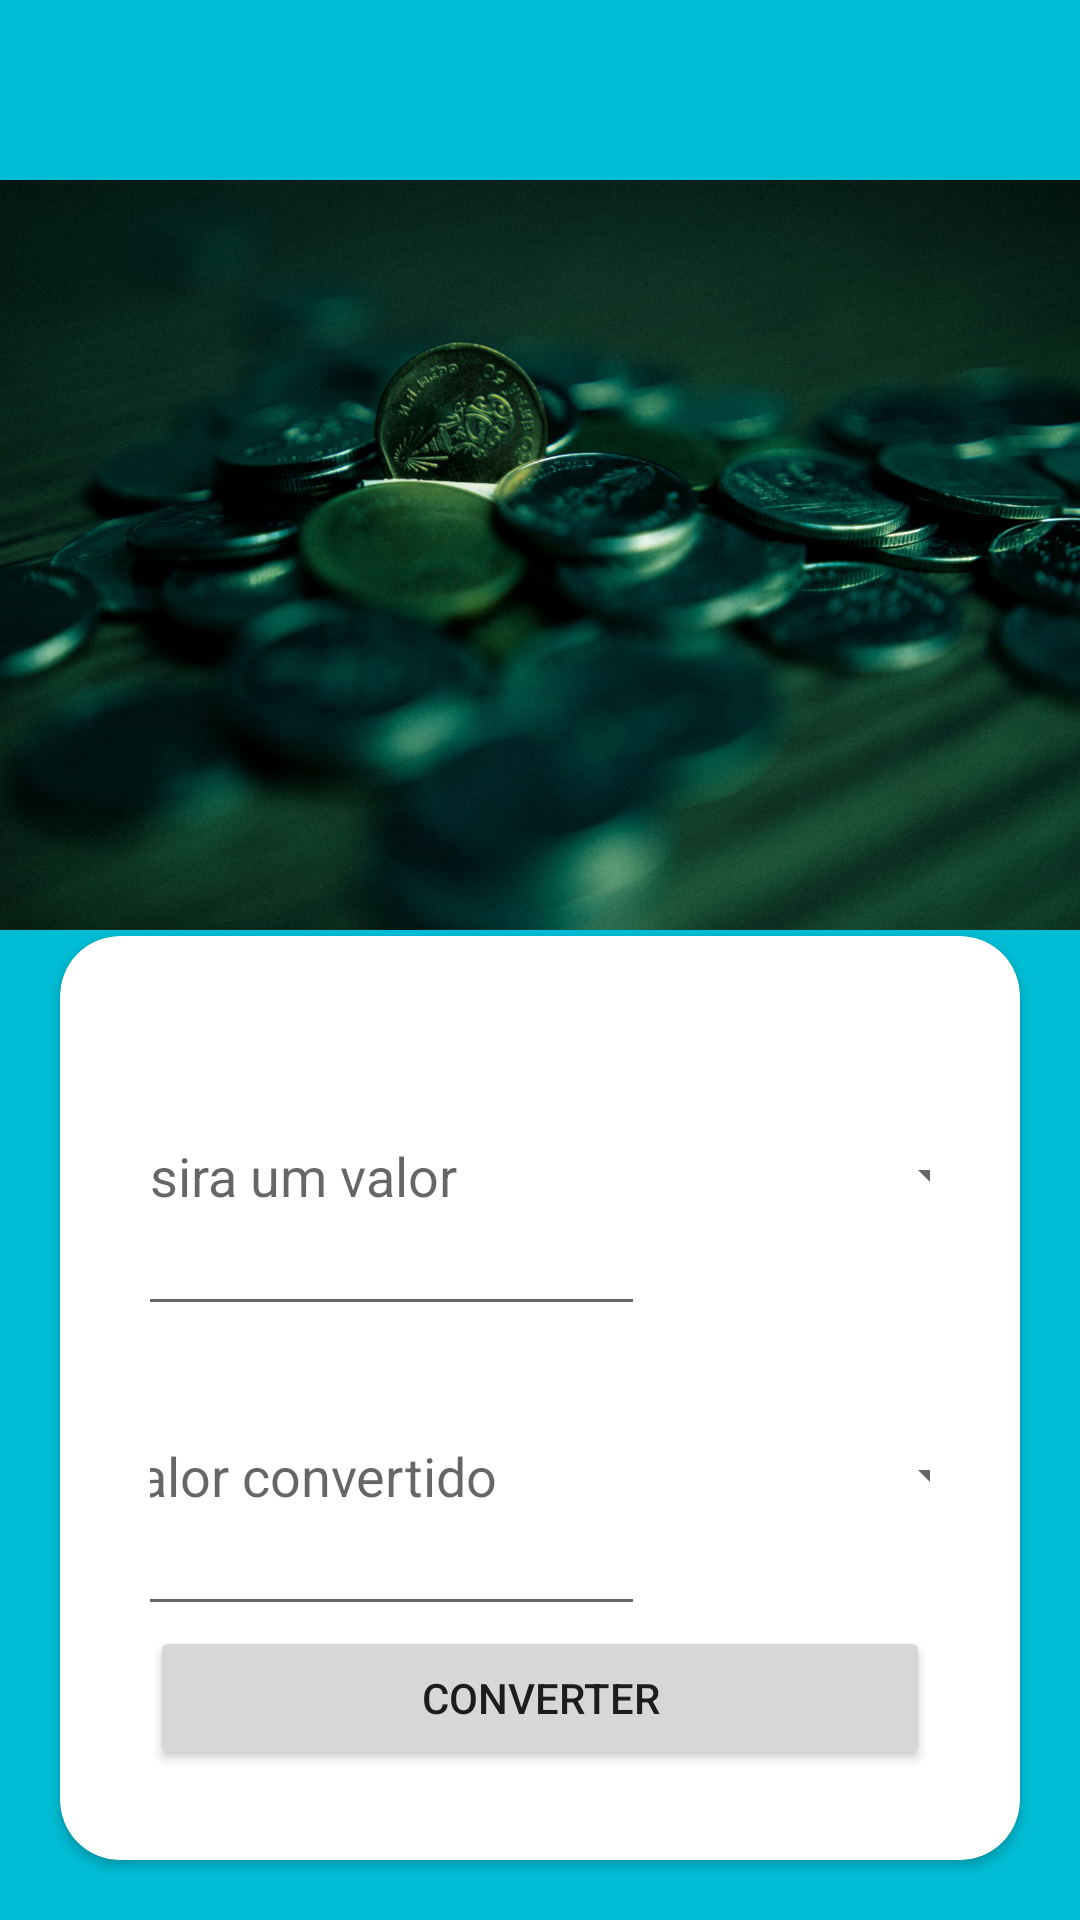

This screen was rendered from an Android layout file. Write that file and the resources it references.
<!-- AndroidManifest.xml: application theme Theme.AppCompat.Light -->
<!-- res/layout/activity_home.xml -->
<?xml version="1.0" encoding="utf-8"?>
<androidx.constraintlayout.widget.ConstraintLayout xmlns:android="http://schemas.android.com/apk/res/android"
    xmlns:app="http://schemas.android.com/apk/res-auto"
    xmlns:tools="http://schemas.android.com/tools"
    android:id="@+id/main"
    android:layout_width="match_parent"
    android:layout_height="match_parent"
    android:background="#00BCD4"
    tools:context=".Home">

    <ImageView
        android:layout_width="match_parent"
        android:layout_height="250dp"
        android:layout_marginTop="60dp"
        android:scaleType="fitXY"
        android:src="@drawable/img"
        app:layout_constraintEnd_toEndOf="parent"
        app:layout_constraintHorizontal_bias="1.0"
        app:layout_constraintStart_toStartOf="parent"
        app:layout_constraintTop_toTopOf="parent" />

    <androidx.cardview.widget.CardView
        android:layout_width="match_parent"
        android:layout_height="wrap_content"
        android:layout_margin="20dp"
        android:padding="10dp"
        app:cardCornerRadius="20dp"
        android:layout_marginBottom="32dp"
        app:layout_constraintBottom_toBottomOf="parent"
        app:layout_constraintEnd_toEndOf="parent"
        app:layout_constraintHorizontal_bias="1.0"
        app:layout_constraintStart_toStartOf="parent">
        
        <LinearLayout
            android:id="@+id/parentLL"
            android:layout_width="match_parent"
            android:layout_height="match_parent"
            android:layout_margin="30dp"
            android:gravity="center"
            android:orientation="vertical">

            <LinearLayout
                android:id="@+id/ll_firstConversion"
                android:layout_width="wrap_content"
                android:layout_height="match_parent"
                android:gravity="center"
                android:orientation="horizontal">
                
                <EditText
                    android:id="@+id/et_firstconversion"
                    android:layout_width="190dp"
                    android:layout_height="100dp"
                    android:ems="5"
                    android:padding="10dp"
                    android:hint="@string/insira_um_valor"
                    android:inputType="numberDecimal"
                    android:importantForAutofill="no"
                    />
                
                <Spinner
                    android:id="@+id/spinner_firstconversion"
                    android:layout_width="120dp"
                    android:layout_height="50dp"/>


            </LinearLayout>
            <LinearLayout
                android:id="@+id/ll_secondConversion"
                android:layout_width="wrap_content"
                android:layout_height="match_parent"
                android:gravity="center"
                android:orientation="horizontal">

                <EditText
                    android:id="@+id/et_secondconversion"
                    android:layout_width="190dp"
                    android:layout_height="100dp"
                    android:ems="5"
                    android:padding="10dp"
                    android:hint="@string/valor_convertido"
                    android:inputType="numberDecimal"
                    android:importantForAutofill="no"
                    />

                <Spinner
                    android:id="@+id/spinner_secondconversion"
                    android:layout_width="120dp"
                    android:layout_height="50dp"/>


            </LinearLayout>

            <Button
                android:id="@+id/button_convert"
                android:layout_width="match_parent"
                android:layout_height="wrap_content"
                android:text="CONVERTER" />
        </LinearLayout>



    </androidx.cardview.widget.CardView>

</androidx.constraintlayout.widget.ConstraintLayout>
<!-- resources referenced by this layout -->
<resources>
  <!-- drawable img: jpg bitmap (drawable, 331748 bytes) -->
  <string name="insira_um_valor">Insira um valor</string>
  <string name="valor_convertido">Valor convertido</string>
</resources>
